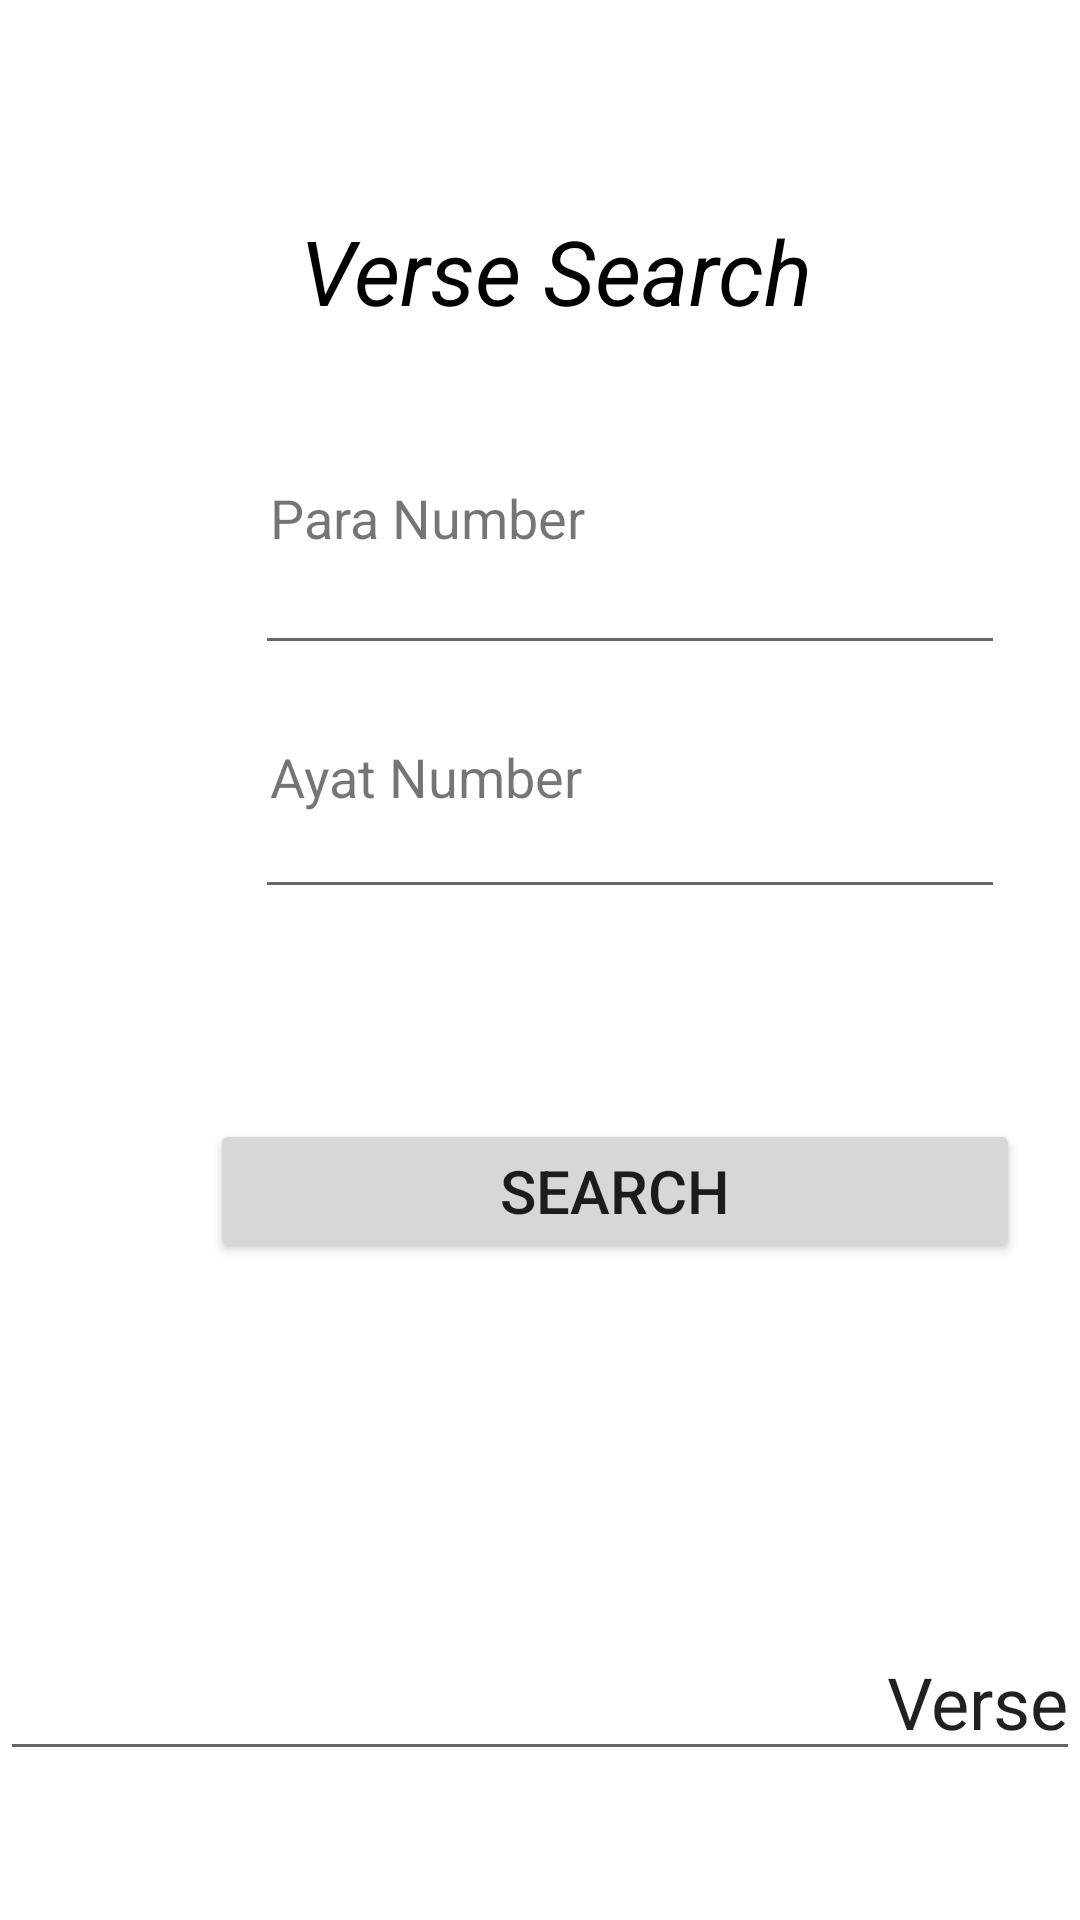

Android layout source for this screen:
<!-- AndroidManifest.xml: application theme Theme.VerseSearch -->
<!-- res/layout/activity_main.xml -->
<?xml version="1.0" encoding="utf-8"?>
<RelativeLayout xmlns:android="http://schemas.android.com/apk/res/android"
    xmlns:app="http://schemas.android.com/apk/res-auto"
    xmlns:tools="http://schemas.android.com/tools"
    android:layout_width="match_parent"
    android:layout_height="match_parent"
    tools:context=".MainActivity">

    <TextView
        android:id="@+id/search"
        android:layout_width="wrap_content"
        android:layout_height="wrap_content"
        android:text="Verse Search"
        android:textAlignment="center"
        android:gravity="center"
        android:textStyle="italic"
        android:textSize="30sp"
        android:textColor="@color/black"
        android:layout_marginTop="70dp"

        android:layout_marginLeft="100dp"/>


    <TextView
        android:layout_width="wrap_content"
        android:layout_height="wrap_content"
        android:layout_below="@+id/search"
        android:text="Para Number"
        android:textSize="18dp"
        android:layout_marginTop="50dp"
        android:layout_marginLeft="90dp"/>
    <EditText
        android:id="@+id/Para"
        android:layout_width="250dp"
        android:layout_height="wrap_content"
        android:layout_below="@+id/search"

        android:textAlignment="center"


        android:layout_marginLeft="85dp"
        android:layout_marginTop="70dp"/>

    <TextView
        android:layout_width="wrap_content"
        android:layout_height="wrap_content"
        android:layout_below="@+id/Para"
        android:text="Ayat Number"
        android:layout_marginTop="25dp"
        android:layout_marginLeft="90dp"
        android:textSize="18dp"/>
    <EditText
        android:id="@+id/ayat"
        android:layout_width="250dp"
        android:layout_height="wrap_content"
        android:layout_below="@+id/Para"
        android:textAlignment="center"
        android:layout_marginLeft="85dp"
        android:layout_marginTop="40dp"/>

    <Button
        android:id="@+id/search_btn"
        android:layout_width="270dp"
        android:layout_height="wrap_content"
        android:textAlignment="center"
        android:layout_below="@+id/ayat"
        android:layout_marginTop="70dp"
        android:text="Search"
        android:textSize="20sp"

        android:layout_marginLeft="70dp"/>

    <EditText
        android:id="@+id/verse"
        android:layout_width="match_parent"
        android:layout_height="wrap_content"
        android:textSize="24dp"
        android:text="Verse"
        android:layout_below="@+id/search_btn"
        android:layout_marginTop="120dp"
        android:textDirection="rtl"
        android:marqueeRepeatLimit="marquee_forever"/>



</RelativeLayout>
<!-- resources referenced by this layout -->
<resources>
  <color name="black">#FF000000</color>
  <style name="Theme.VerseSearch" parent="Theme.MaterialComponents.DayNight.DarkActionBar">
          
          <item name="colorPrimary">@color/purple_500</item>
          <item name="colorPrimaryVariant">@color/purple_700</item>
          <item name="colorOnPrimary">@color/white</item>
          
          <item name="colorSecondary">@color/teal_200</item>
          <item name="colorSecondaryVariant">@color/teal_700</item>
          <item name="colorOnSecondary">@color/black</item>
          
          <item name="android:statusBarColor">?attr/colorPrimaryVariant</item>
          
      </style>
  <color name="purple_500">#FF6200EE</color>
  <color name="purple_700">#FF3700B3</color>
  <color name="white">#FFFFFFFF</color>
  <color name="teal_200">#FF03DAC5</color>
  <color name="teal_700">#FF018786</color>
</resources>
